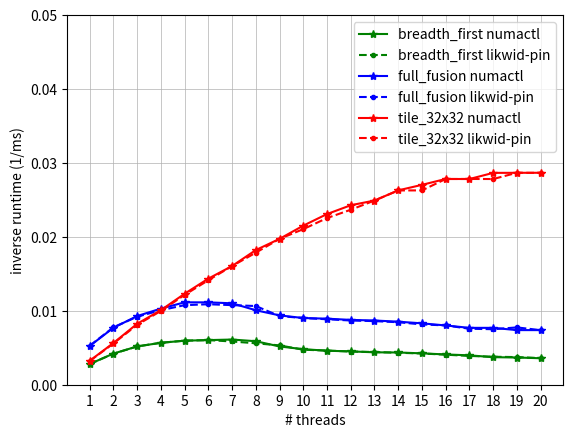

Python code for this plot:
import matplotlib.pyplot as plt

threads = [1, 2, 3, 4, 5, 6, 7, 8, 9, 10, 11, 12, 13, 14, 15, 16, 17, 18, 19, 20]
breadth_first_numactl = [
    357.411,
    237.288,
    193.076,
    176.251,
    167.816,
    165.68,
    163.599,
    169.942,
    193.202,
    208.024,
    217.48,
    221.851,
    228.082,
    229.335,
    235.685,
    244.195,
    251.599,
    268.373,
    271.578,
    279.278
]

breadth_first_likwid_pin = [
    357.43,
    238.352,
    193.111,
    176.24,
    167.863,
    165.682,
    171.017,
    178.362,
    187.957,
    211.082,
    216.395,
    222.787,
    225.982,
    231.409,
    236.667,
    246.141,
    256.771,
    264.276,
    267.462,
    277.611
]

full_fusion_numactl = [
    190.851,
    129.729,
    107.673,
    97.106,
    89.705,
    89.761,
    90.79,
    99.253,
    106.61,
    110.842,
    111.909,
    114.032,
    115.102,
    117.254,
    120.433,
    124.724,
    129.983,
    129.994,
    135.326,
    135.391
]

full_fusion_likwid_pin = [
    189.79,
    128.707,
    108.71,
    99.194,
    92.909,
    91.838,
    92.891,
    93.936,
    107.675,
    110.835,
    112.949,
    115.116,
    116.229,
    118.32,
    122.571,
    124.663,
    132.039,
    133.17,
    128.974,
    135.431
]

tile_32x32_numactl = [
    308.791,
    177.204,
    121.296,
    99.145,
    81.235,
    69.663,
    62.274,
    54.893,
    50.677,
    46.47,
    43.312,
    41.188,
    40.135,
    38.033,
    36.985,
    35.926,
    35.936,
    34.895,
    34.881,
    34.879
]

tile_32x32_likwid_pin = [
    311.961,
    179.208,
    123.385,
    100.203,
    82.301,
    70.72,
    62.292,
    55.979,
    50.681,
    47.514,
    44.354,
    42.244,
    40.138,
    38.05,
    38.04,
    35.936,
    35.926,
    35.936,
    34.88,
    34.889
]

fig = plt.figure()
ax = plt.axes()
ax.grid(linestyle='-', linewidth=0.5)
ax.plot(threads, [1.0 / t for t in breadth_first_numactl],      color='g',  linestyle='solid',  marker='*', label="breadth_first numactl")
ax.plot(threads, [1.0 / t for t in breadth_first_likwid_pin],   color='g',  linestyle='dashed', marker='.', label="breadth_first likwid-pin")
ax.plot(threads, [1.0 / t for t in full_fusion_numactl],        color='b',  linestyle='solid',  marker='*', label="full_fusion numactl")
ax.plot(threads, [1.0 / t for t in full_fusion_likwid_pin],     color='b',  linestyle='dashed', marker='.', label="full_fusion likwid-pin")
ax.plot(threads, [1.0 / t for t in tile_32x32_numactl],         color='r',  linestyle='solid',  marker='*', label="tile_32x32 numactl")
ax.plot(threads, [1.0 / t for t in tile_32x32_likwid_pin],      color='r',  linestyle='dashed', marker='.', label="tile_32x32 likwid-pin")
ax.set(xlabel="# threads", ylabel="inverse runtime (1/ms)")
#ax.set(xlabel='# threads', ylabel='inverse runtime (1/ms)', title="Scaling runtime for Cascade Lake")
ax.set_ylim(0, 0.05)
plt.xticks(threads, threads)
plt.legend()

fig.savefig("scaling_casclakesp2.pdf", bbox_inches = 'tight', pad_inches = 0)
